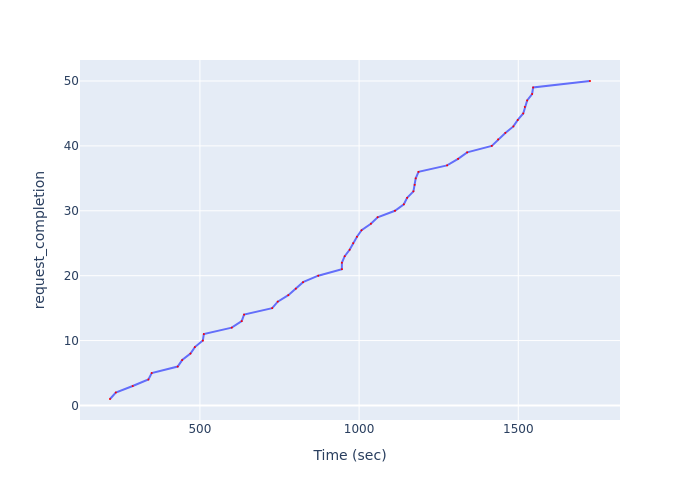

The table this chart was drawn from, first rows:
Time (sec), request_completion
217.6, 1
235.7, 2
288.9, 3
338.2, 4
348.7, 5
430.2, 6
444.2, 7
470.4, 8
484.1, 9
509.2, 10
512.4, 11
600, 12
631.3, 13
638.7, 14
727, 15
744.5, 16
777.6, 17
801.4, 18
824, 19
871.7, 20
945.9, 21
946, 22
954.8, 23
970.3, 24
981.4, 25
993.3, 26
1008, 27
1037, 28
1058, 29
1113, 30
1141, 31
1151, 32
1171, 33
1175, 34
1178, 35
1187, 36
1276, 37
1311, 38
1339, 39
1417, 40
1436, 41
1459, 42
1485, 43
1498, 44
1516, 45
1521, 46
1528, 47
1543, 48
1547, 49
1725, 50
